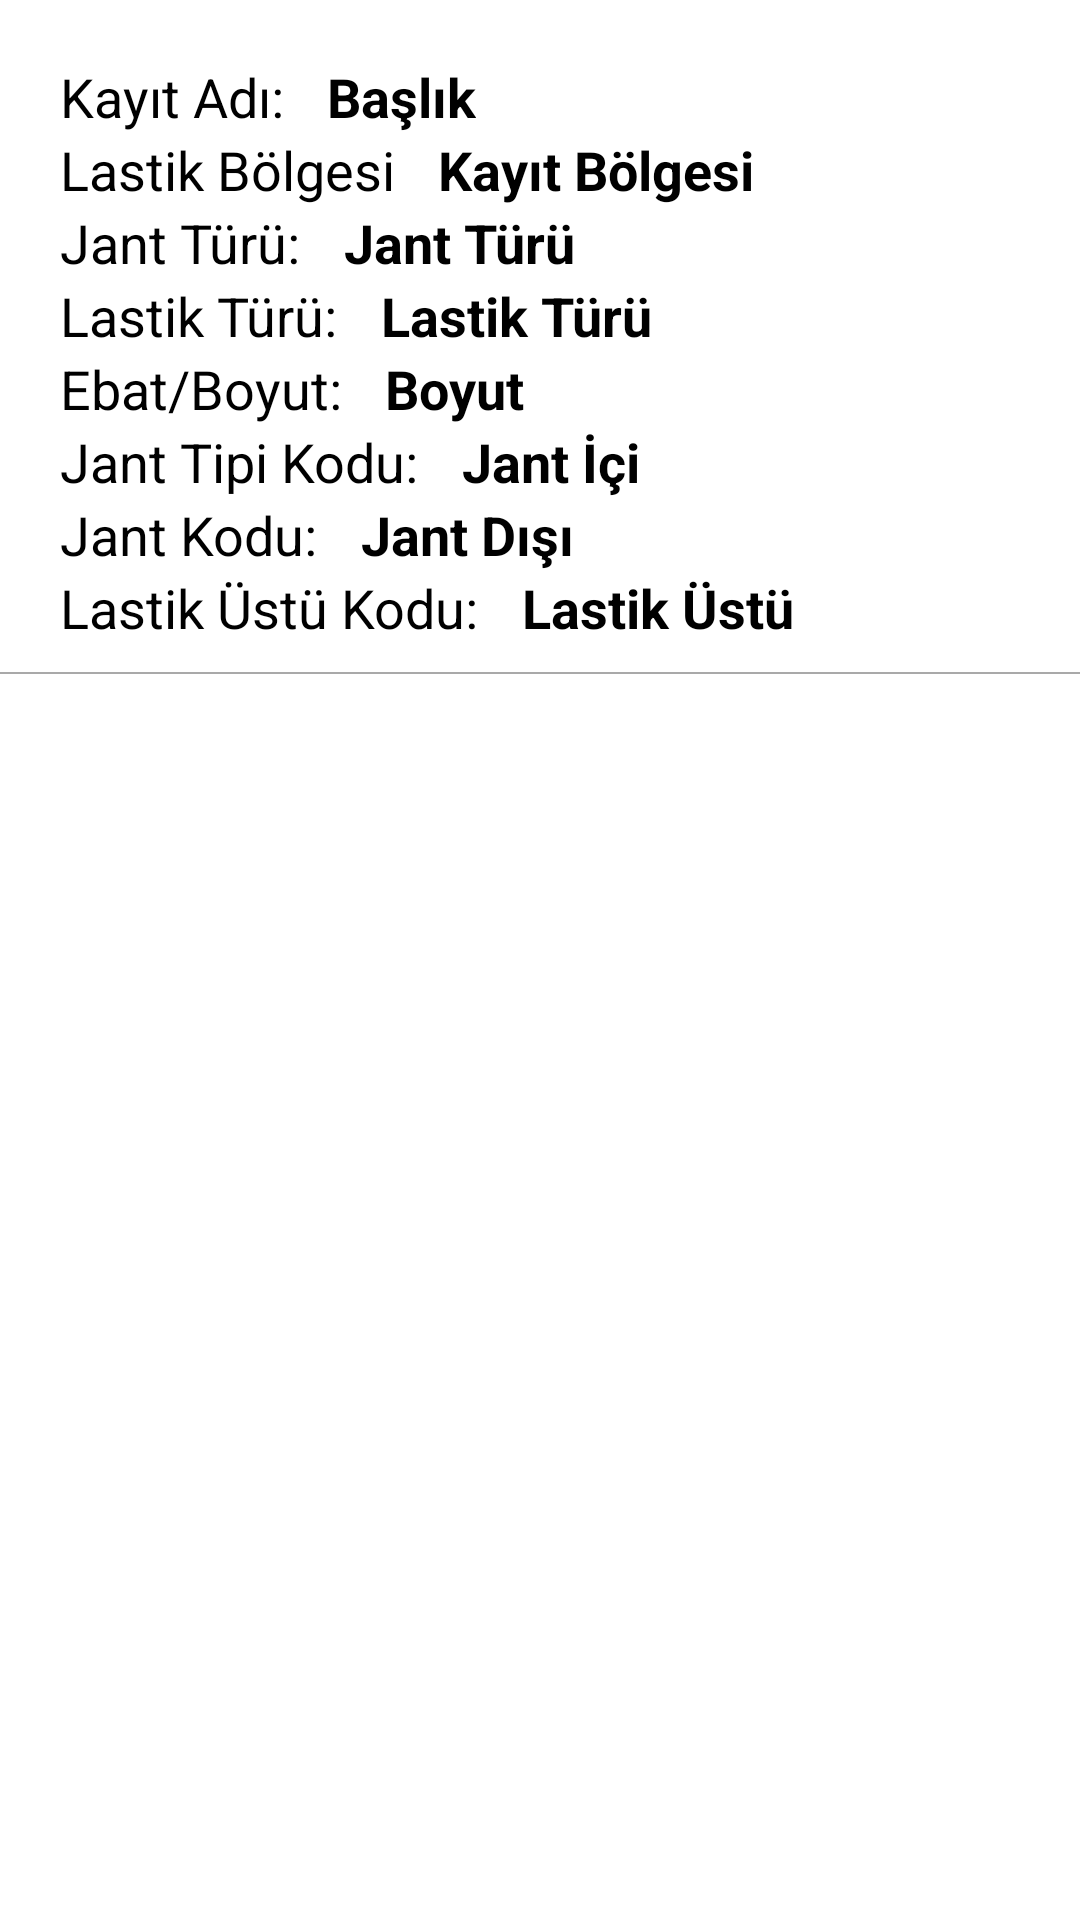

The Android layout XML behind this screen, and the referenced resources:
<!-- AndroidManifest.xml: application theme Theme.Codereader -->
<!-- res/layout/info_item.xml -->
<?xml version="1.0" encoding="utf-8"?>
<RelativeLayout xmlns:android="http://schemas.android.com/apk/res/android"
    android:layout_width="match_parent"
    android:layout_height="wrap_content"
    android:orientation="vertical"
    android:elevation="3dp">

    <LinearLayout
        android:id="@+id/line1"
        android:layout_width="match_parent"
        android:layout_height="wrap_content"
        android:layout_marginStart="10dp"
        android:layout_marginTop="10dp"
        android:layout_marginEnd="10dp"
        android:layout_marginBottom="10dp"
        android:orientation="vertical"
        android:padding="10dp">

        <LinearLayout
            android:layout_width="match_parent"
            android:layout_height="wrap_content"
            android:orientation="horizontal">

            <TextView
                android:layout_width="wrap_content"
                android:layout_height="wrap_content"
                android:text="Kayıt Adı: "
                android:textSize="18dp"
                android:textColor="@color/black"/>

            <TextView
                android:id="@+id/saveTxt"
                android:layout_width="wrap_content"
                android:layout_height="wrap_content"
                android:text="Başlık"
                android:textSize="18dp"
                android:textStyle="bold"
                android:textColor="@color/black"
                android:layout_marginLeft="10dp"/>
        </LinearLayout>
    <LinearLayout
        android:layout_width="match_parent"
        android:layout_height="wrap_content"
        android:orientation="horizontal">

        <TextView
            android:layout_width="wrap_content"
            android:layout_height="wrap_content"
            android:text="Lastik Bölgesi "
            android:textColor="@color/black"
            android:textSize="18dp" />
        <TextView
            android:id="@+id/registerName"
            android:layout_width="wrap_content"
            android:layout_height="wrap_content"
            android:text="Kayıt Bölgesi"
            android:textSize="18dp"
            android:textStyle="bold"
            android:textColor="@color/black"
            android:layout_marginLeft="10dp"/>
    </LinearLayout>
    <LinearLayout
        android:layout_width="match_parent"
        android:layout_height="wrap_content"
        android:orientation="horizontal">

        <TextView
            android:layout_width="wrap_content"
            android:layout_height="wrap_content"
            android:text="Jant Türü: "
            android:textSize="18dp"
            android:textColor="@color/black"/>
        <TextView
            android:id="@+id/rimType"
            android:layout_width="wrap_content"
            android:layout_height="wrap_content"
            android:text="Jant Türü"
            android:textSize="18dp"
            android:textStyle="bold"
            android:textColor="@color/black"
            android:layout_marginLeft="10dp"/>
    </LinearLayout>
    <LinearLayout
        android:layout_width="match_parent"
        android:layout_height="wrap_content"
        android:orientation="horizontal">

        <TextView
            android:layout_width="wrap_content"
            android:layout_height="wrap_content"
            android:text="Lastik Türü: "
            android:textSize="18dp"
            android:textColor="@color/black"/>
        <TextView
            android:id="@+id/tireType"
            android:layout_width="wrap_content"
            android:layout_height="wrap_content"
            android:text="Lastik Türü"
            android:textSize="18dp"
            android:textStyle="bold"
            android:textColor="@color/black"
            android:layout_marginLeft="10dp"/>
    </LinearLayout>
    <LinearLayout
        android:layout_width="match_parent"
        android:layout_height="wrap_content"
        android:orientation="horizontal">

        <TextView
            android:layout_width="wrap_content"
            android:layout_height="wrap_content"
            android:text="Ebat/Boyut: "
            android:textSize="18dp"
            android:textColor="@color/black"/>
        <TextView
            android:id="@+id/sizeTxt"
            android:layout_width="wrap_content"
            android:layout_height="wrap_content"
            android:text="Boyut"
            android:textSize="18dp"
            android:textStyle="bold"
            android:textColor="@color/black"
            android:layout_marginLeft="10dp"/>
    </LinearLayout>
    <LinearLayout
        android:layout_width="match_parent"
        android:layout_height="wrap_content"
        android:orientation="horizontal">

        <TextView
            android:layout_width="wrap_content"
            android:layout_height="wrap_content"
            android:text="Jant Tipi Kodu: "
            android:textSize="18dp"
            android:textColor="@color/black"/>
        <TextView
            android:id="@+id/rimInTxt"
            android:layout_width="wrap_content"
            android:layout_height="wrap_content"
            android:text="Jant İçi"
            android:textSize="18dp"
            android:textStyle="bold"
            android:textColor="@color/black"
            android:layout_marginLeft="10dp"/>
    </LinearLayout>
    <LinearLayout
        android:layout_width="match_parent"
        android:layout_height="wrap_content"
        android:orientation="horizontal">

        <TextView
            android:layout_width="wrap_content"
            android:layout_height="wrap_content"
            android:text="Jant Kodu: "
            android:textSize="18dp"
            android:textColor="@color/black"/>
        <TextView
            android:id="@+id/rimOutTxt"
            android:layout_width="wrap_content"
            android:layout_height="wrap_content"
            android:text="Jant Dışı"
            android:textSize="18dp"
            android:textStyle="bold"
            android:textColor="@color/black"
            android:layout_marginLeft="10dp"/>
    </LinearLayout>
    <LinearLayout
        android:layout_width="match_parent"
        android:layout_height="wrap_content"
        android:orientation="horizontal">

        <TextView
            android:layout_width="wrap_content"
            android:layout_height="wrap_content"
            android:text="Lastik Üstü Kodu: "
            android:textSize="18dp"
            android:textColor="@color/black"/>
        <TextView
            android:id="@+id/tireTxt"
            android:layout_width="wrap_content"
            android:layout_height="wrap_content"
            android:text="Lastik Üstü"
            android:textSize="18dp"
            android:textStyle="bold"
            android:textColor="@color/black"
            android:layout_marginLeft="10dp"/>
    </LinearLayout>

    </LinearLayout>

    <View
        android:layout_width="wrap_content"
        android:layout_height="0.5dp"
        android:background="@color/dividerColor"
        android:layout_alignBottom="@+id/line1"
        />

    <ImageView
        android:id="@+id/deleteIcon"
        android:layout_width="25dp"
        android:layout_height="25dp"
        android:layout_alignParentEnd="true"
        android:layout_centerVertical="true"
        android:layout_marginStart="10dp"
        android:layout_marginTop="10dp"
        android:layout_marginEnd="10dp"
        android:layout_marginBottom="10dp"
        android:src="@drawable/ic_baseline_delete_forever_24" />
</RelativeLayout>
<!-- resources referenced by this layout -->
<resources>
  <color name="black">#FF000000</color>
  <color name="dividerColor">#56000000</color>
  <style name="Theme.Codereader" parent="Theme.MaterialComponents.DayNight.NoActionBar">
          
          <item name="colorPrimary">@color/purple_500</item>
          <item name="colorPrimaryVariant">@color/purple_700</item>
          <item name="colorOnPrimary">@color/white</item>
          
          <item name="colorSecondary">@color/teal_200</item>
          <item name="colorSecondaryVariant">@color/teal_700</item>
          <item name="colorOnSecondary">@color/black</item>
          
          <item name="android:statusBarColor" tools:targetApi="l">?attr/colorPrimaryVariant</item>
          
      </style>
  <color name="purple_500">#FF6200EE</color>
  <color name="purple_700">#FF3700B3</color>
  <color name="white">#FFFFFFFF</color>
  <color name="teal_200">#FF03DAC5</color>
  <color name="teal_700">#FF018786</color>
</resources>
